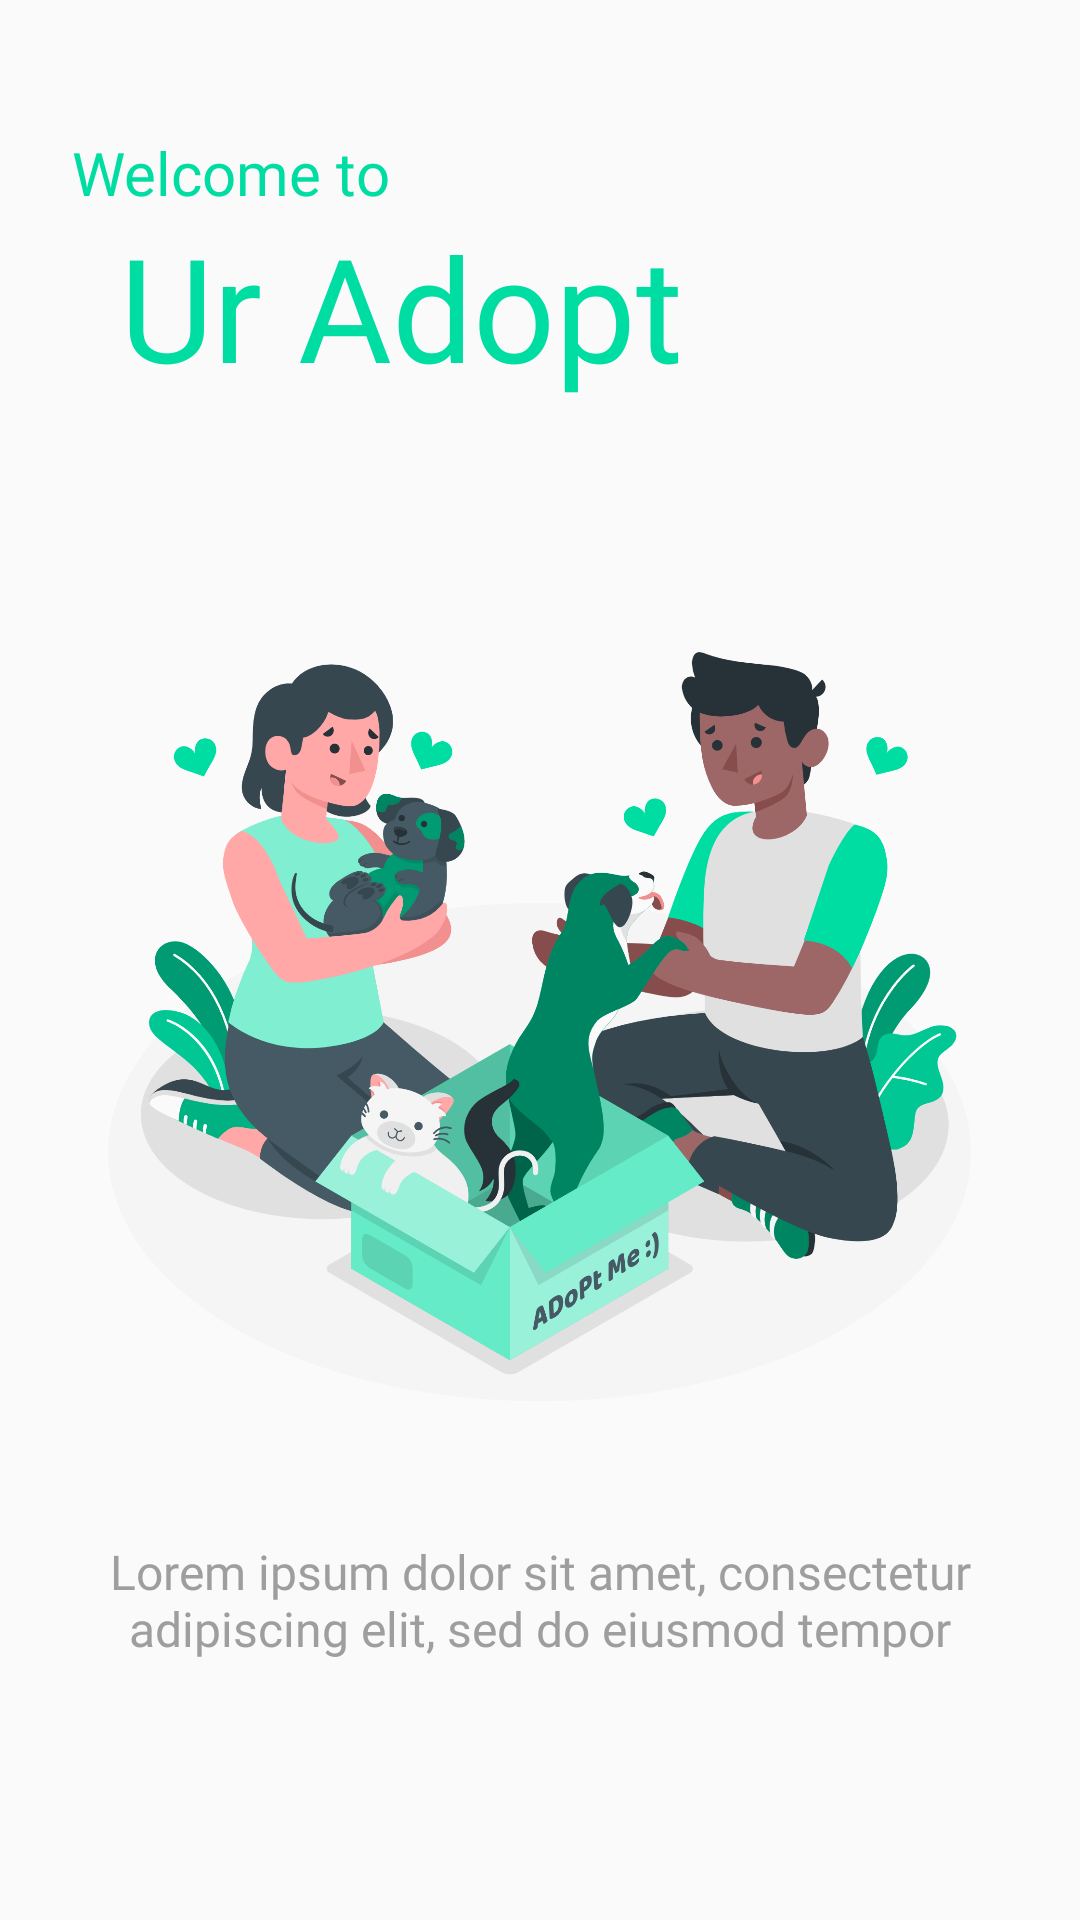

Here is an Android app screen rendered from its layout file. Give the layout XML and the strings, colors and styles it references.
<!-- AndroidManifest.xml: application theme Theme.AdoptedFinal -->
<!-- res/layout/slide_content.xml -->
<?xml version="1.0" encoding="utf-8"?>
<FrameLayout xmlns:android="http://schemas.android.com/apk/res/android"
    xmlns:app="http://schemas.android.com/apk/res-auto"
    xmlns:tools="http://schemas.android.com/tools"
    android:layout_width="match_parent"
    android:layout_height="match_parent">


    <TextView
        android:id="@+id/subtitle"
        android:layout_width="wrap_content"
        android:layout_height="wrap_content"
        android:layout_marginLeft="24dp"
        android:layout_marginTop="44dp"
        android:fontFamily="@font/robotolight"
        android:text="Welcome to"
        android:textColor="@color/base"
        android:textSize="20sp"
        app:layout_constraintEnd_toEndOf="parent"
        app:layout_constraintHorizontal_bias="0.068"
        app:layout_constraintStart_toStartOf="parent"
        app:layout_constraintTop_toTopOf="parent" />

    <ImageView
        android:id="@+id/slide_image"
        android:layout_width="321dp"
        android:layout_height="637dp"
        android:layout_gravity="center"
        android:layout_marginBottom="24dp"
        android:layout_marginLeft="24dp"
        android:layout_marginRight="24dp"
        android:layout_marginTop="40dp"
        app:layout_constraintEnd_toEndOf="parent"
        app:layout_constraintStart_toStartOf="parent"
        app:layout_constraintTop_toTopOf="parent"
        app:srcCompat="@drawable/amicopet" />

    <TextView
        android:id="@+id/slide_headings"
        android:layout_width="wrap_content"
        android:layout_height="wrap_content"
        android:fontFamily="@font/robotobold"
        android:layout_marginTop="70dp"
        android:layout_marginLeft="40dp"
        android:text="Ur Adopt"
        android:textColor="@color/base"
        android:textSize="48sp"
        app:layout_constraintEnd_toEndOf="parent"
        app:layout_constraintHorizontal_bias="0.156"
        app:layout_constraintStart_toStartOf="parent"
        app:layout_constraintTop_toBottomOf="@+id/textView" />

    <TextView
        android:id="@+id/slide_desc"
        android:layout_width="310dp"
        android:layout_height="60dp"
        android:layout_marginTop="220dp"
        android:layout_gravity="center"
        android:layout_marginLeft="24dp"
        android:layout_marginRight="24dp"
        android:padding="3dp"
        android:fontFamily="@font/robotoregular"
        android:text="Lorem ipsum dolor sit amet, consectetur adipiscing elit, sed do eiusmod tempor"
        android:textAlignment="center"
        android:textColor="@color/gray"
        android:textSize="16sp" />
</FrameLayout>
<!-- resources referenced by this layout -->
<resources>
  <color name="base">#00DDA3</color>
  <color name="gray">#9E9E9E</color>
  <!-- drawable amicopet: png bitmap (drawable, 382869 bytes) -->
  <style name="Theme.AdoptedFinal" parent="Theme.MaterialComponents.DayNight.NoActionBar.Bridge">
          
          <item name="colorPrimary">#00DDA3</item>
          <item name="colorPrimaryVariant">#00DDA3</item>
          <item name="colorOnPrimary">@color/white</item>
          
          <item name="colorSecondary">@color/teal_200</item>
          <item name="colorSecondaryVariant">@color/teal_700</item>
          <item name="colorOnSecondary">@color/black</item>
          
          <item name="android:statusBarColor" tools:targetApi="l">?attr/colorPrimaryVariant</item>
          
      </style>
  <color name="white">#FFFFFFFF</color>
  <color name="teal_200">#FF03DAC5</color>
  <color name="teal_700">#FF018786</color>
  <color name="black">#FF000000</color>
</resources>
